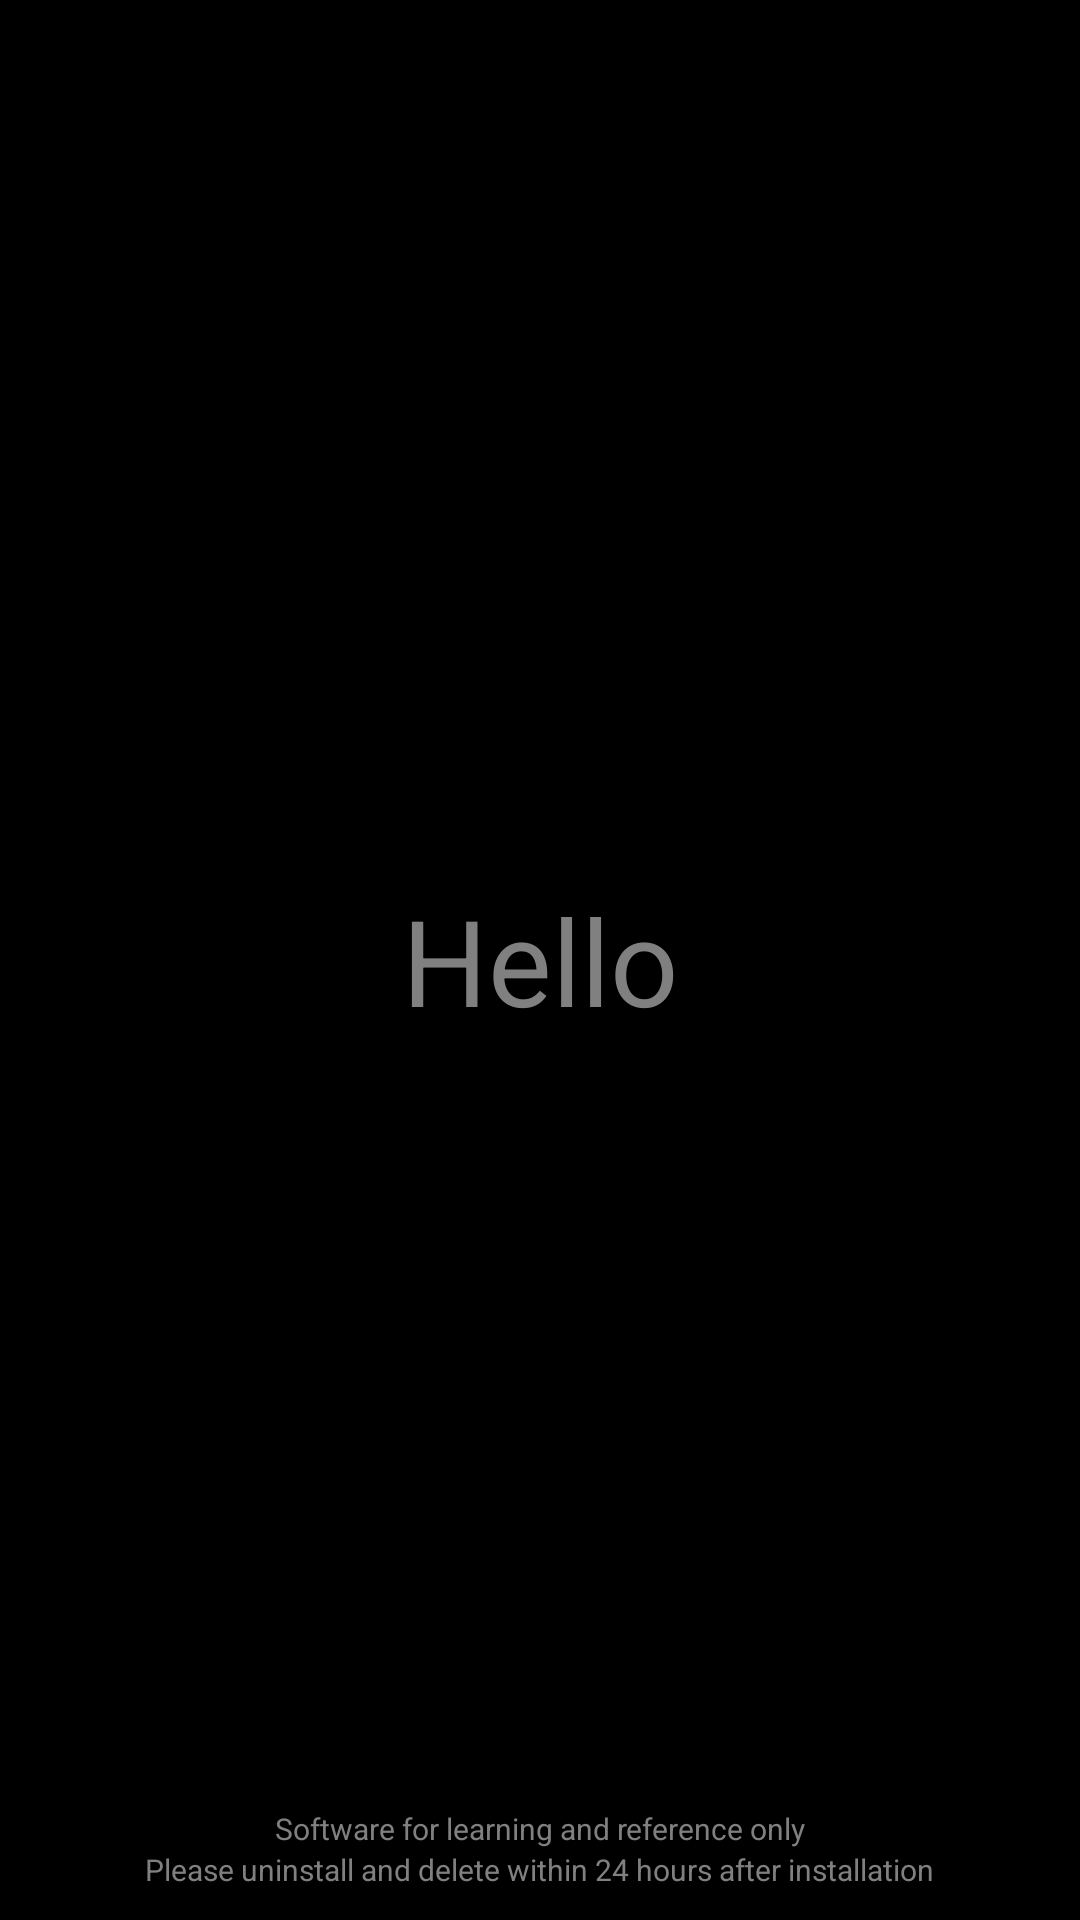

Layout XML and referenced resources for this Android screen:
<!-- AndroidManifest.xml: application theme AppTheme -->
<!-- res/layout/hello.xml -->
<?xml version="1.0" encoding="utf-8"?>
<RelativeLayout xmlns:android="http://schemas.android.com/apk/res/android"
    android:layout_width="match_parent"
    android:layout_height="match_parent"
    android:background="@color/black"

    android:padding="10dp">


    <TextView
        android:layout_width="wrap_content"
        android:layout_height="wrap_content"
        android:layout_centerInParent="true"
        android:text="Hello"
        android:textColor="@color/grey"
        android:textSize="40sp"
        />

    <TextView

        android:layout_width="wrap_content"
        android:layout_height="wrap_content"
        android:layout_above="@+id/times"
        android:layout_centerHorizontal="true"
        android:text="@string/app_info"
        android:textColor="@color/grey"
        android:textSize="@dimen/textsize" />

    <TextView
        android:id="@+id/times"
        android:layout_width="wrap_content"
        android:layout_height="wrap_content"
        android:layout_alignParentBottom="true"
        android:layout_centerHorizontal="true"
        android:text="@string/app_info_a"
        android:textColor="@color/grey"
        android:textSize="@dimen/textsize"/>


</RelativeLayout>
<!-- resources referenced by this layout -->
<resources>
  <color name="black">#000000</color>
  <color name="grey">#808080</color>
  <dimen name="textsize">10sp</dimen>
  <string name="app_info">Software for learning and reference only</string>
  <string name="app_info_a">Please uninstall and delete within 24 hours after installation</string>
  <style name="AppTheme" parent="@style/Theme.AppCompat.Light.NoActionBar">
          <item name="colorPrimary">#FFFFFF</item>
  
          <item name="colorPrimaryDark">#FFFFFF</item>
  
          <item name="colorAccent">#FF4081</item>
          <item name="colorButtonNormal">#00000000</item>
  
      </style>
</resources>
